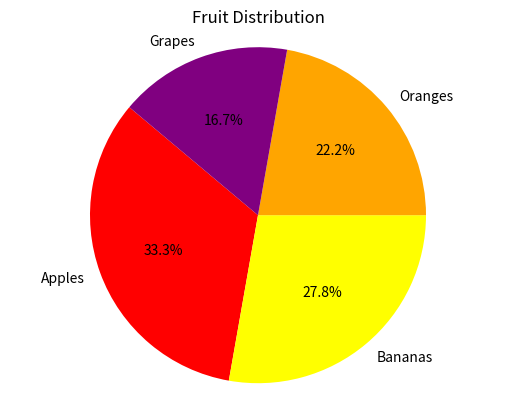

The script that saved this image:
import matplotlib.pyplot as plt

def main():
    # Data for the pie chart
    labels = ['Apples', 'Bananas', 'Oranges', 'Grapes']
    sizes = [30, 25, 20, 15]
    colors = ['red', 'yellow', 'orange', 'purple']
    
    # Create a pie chart
    plt.pie(sizes, labels=labels, colors=colors, autopct='%1.1f%%', startangle=140)
    
    # Equal aspect ratio ensures that pie is drawn as a circle.
    plt.axis('equal')
    
    # Add a title
    plt.title("Fruit Distribution")
    
    # Display the chart
    plt.show()

if __name__ == "__main__":
    main()

